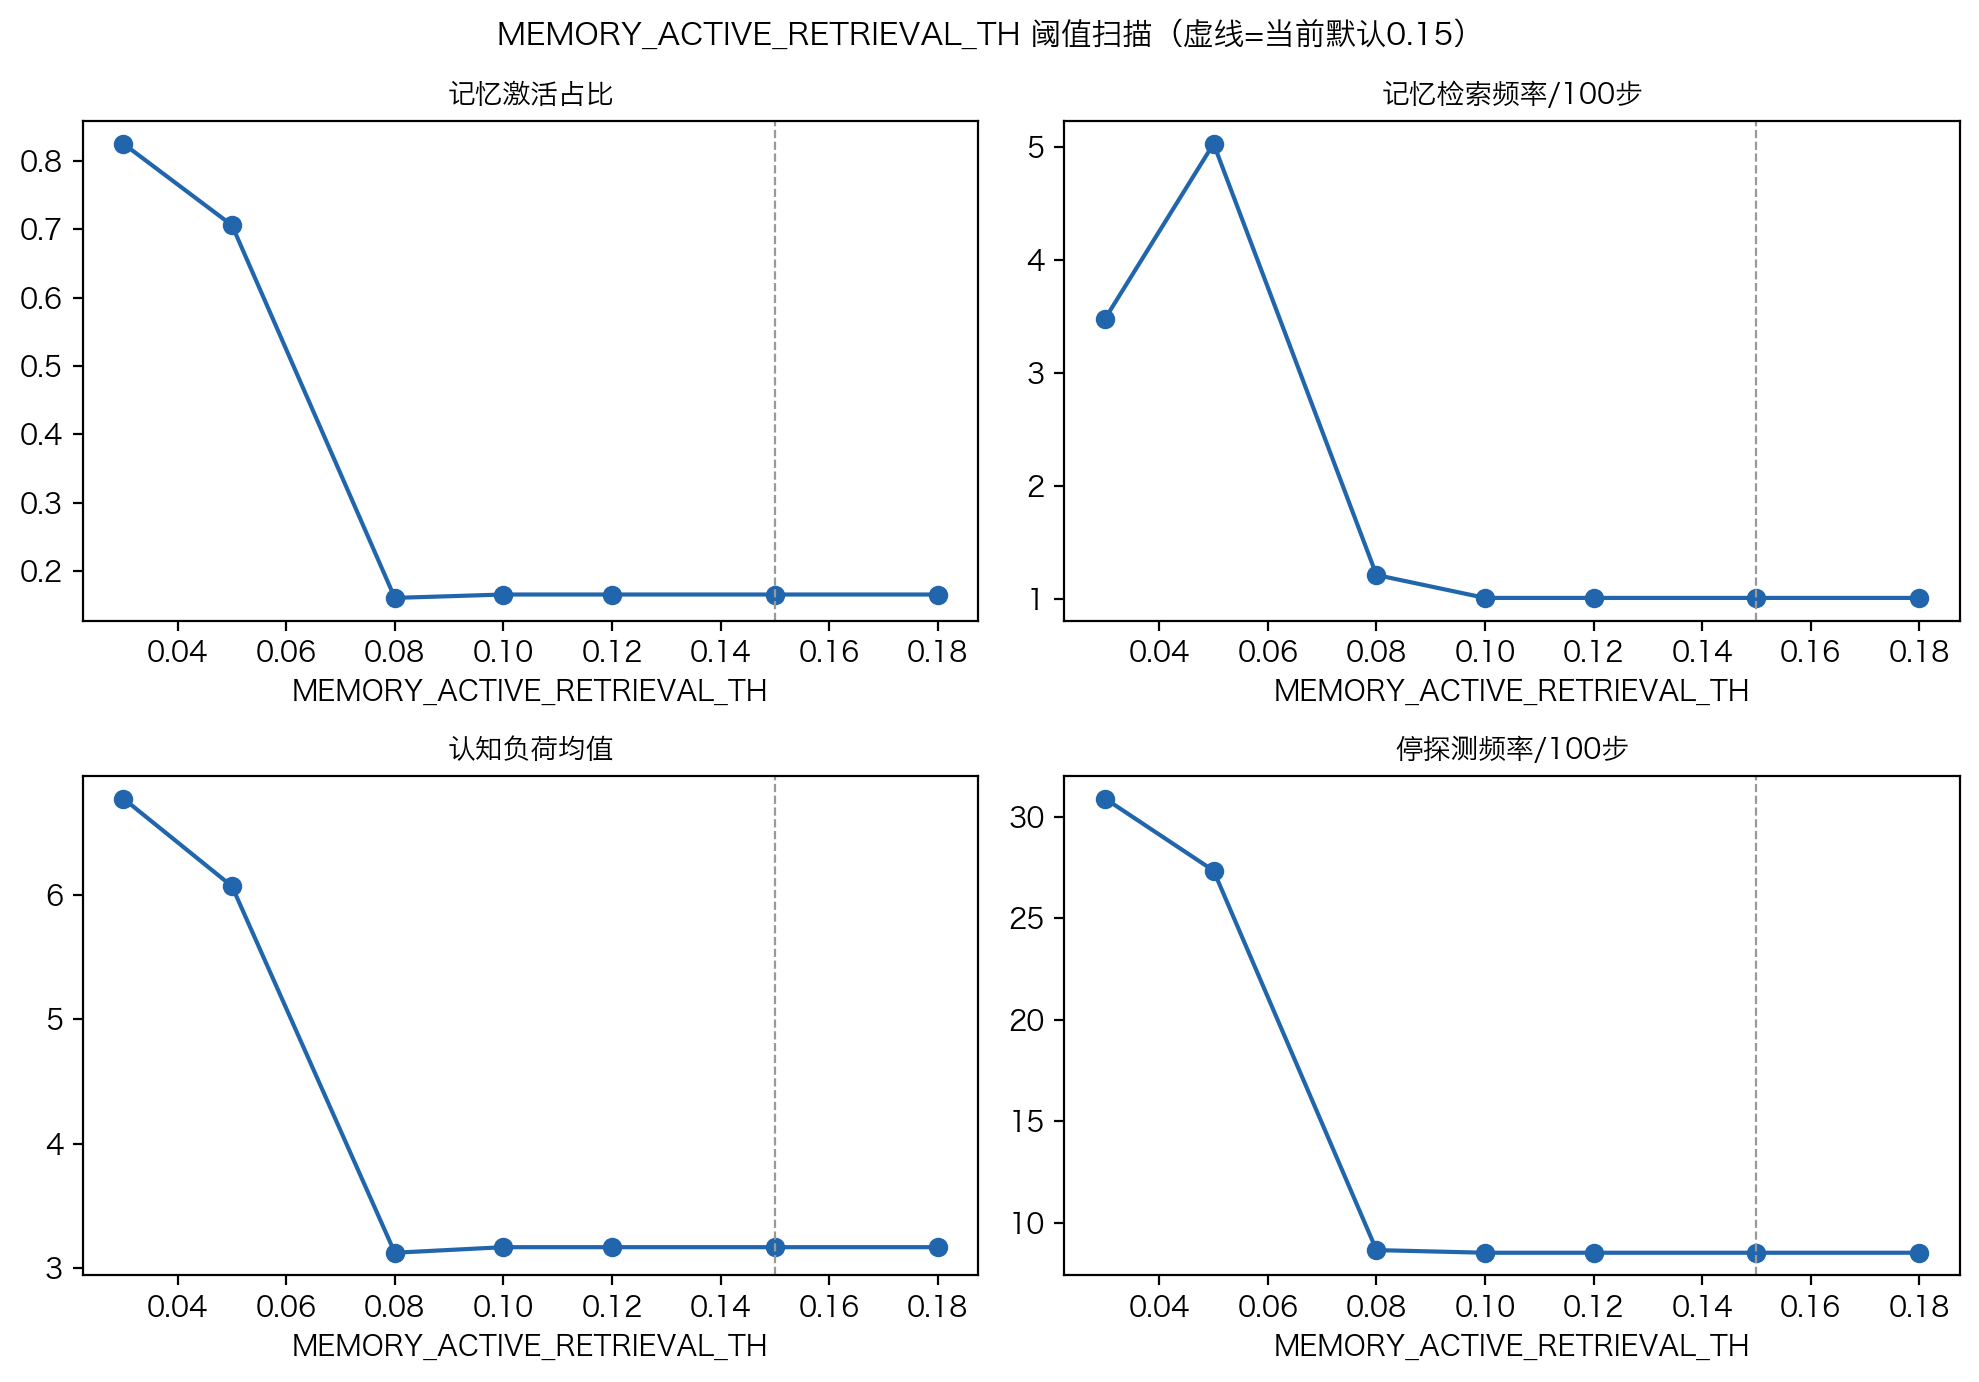

Data behind this chart, as committed beside it:
MEMORY_ACTIVE_RETRIEVAL_TH, mech_memory_active_rate, mech_retrieval_load_mean, mech_retrieval_load_p90, memory_retrieval_per_100steps, iw_mean, stop_probe_per_100steps, veh_reaction_prob, total_steps
0.03, 0.8250, 0.0364, 0.0500, 3.481, 6.772, 30.9, 0.7413, 5614
0.05, 0.7057, 0.0363, 0.0500, 5.033, 6.068, 27.34, 0.6419, 5361
0.08, 0.1606, 0.0350, 0.0500, 1.209, 3.125, 8.652, 0.3358, 4234
0.1, 0.1655, 0.0349, 0.0500, 1.006, 3.17, 8.522, 0.3112, 4218
0.12, 0.1655, 0.0349, 0.0500, 1.006, 3.17, 8.522, 0.3112, 4218
0.15, 0.1655, 0.0349, 0.0500, 1.006, 3.17, 8.522, 0.3112, 4218
0.18, 0.1655, 0.0349, 0.0500, 1.006, 3.17, 8.522, 0.3112, 4218
